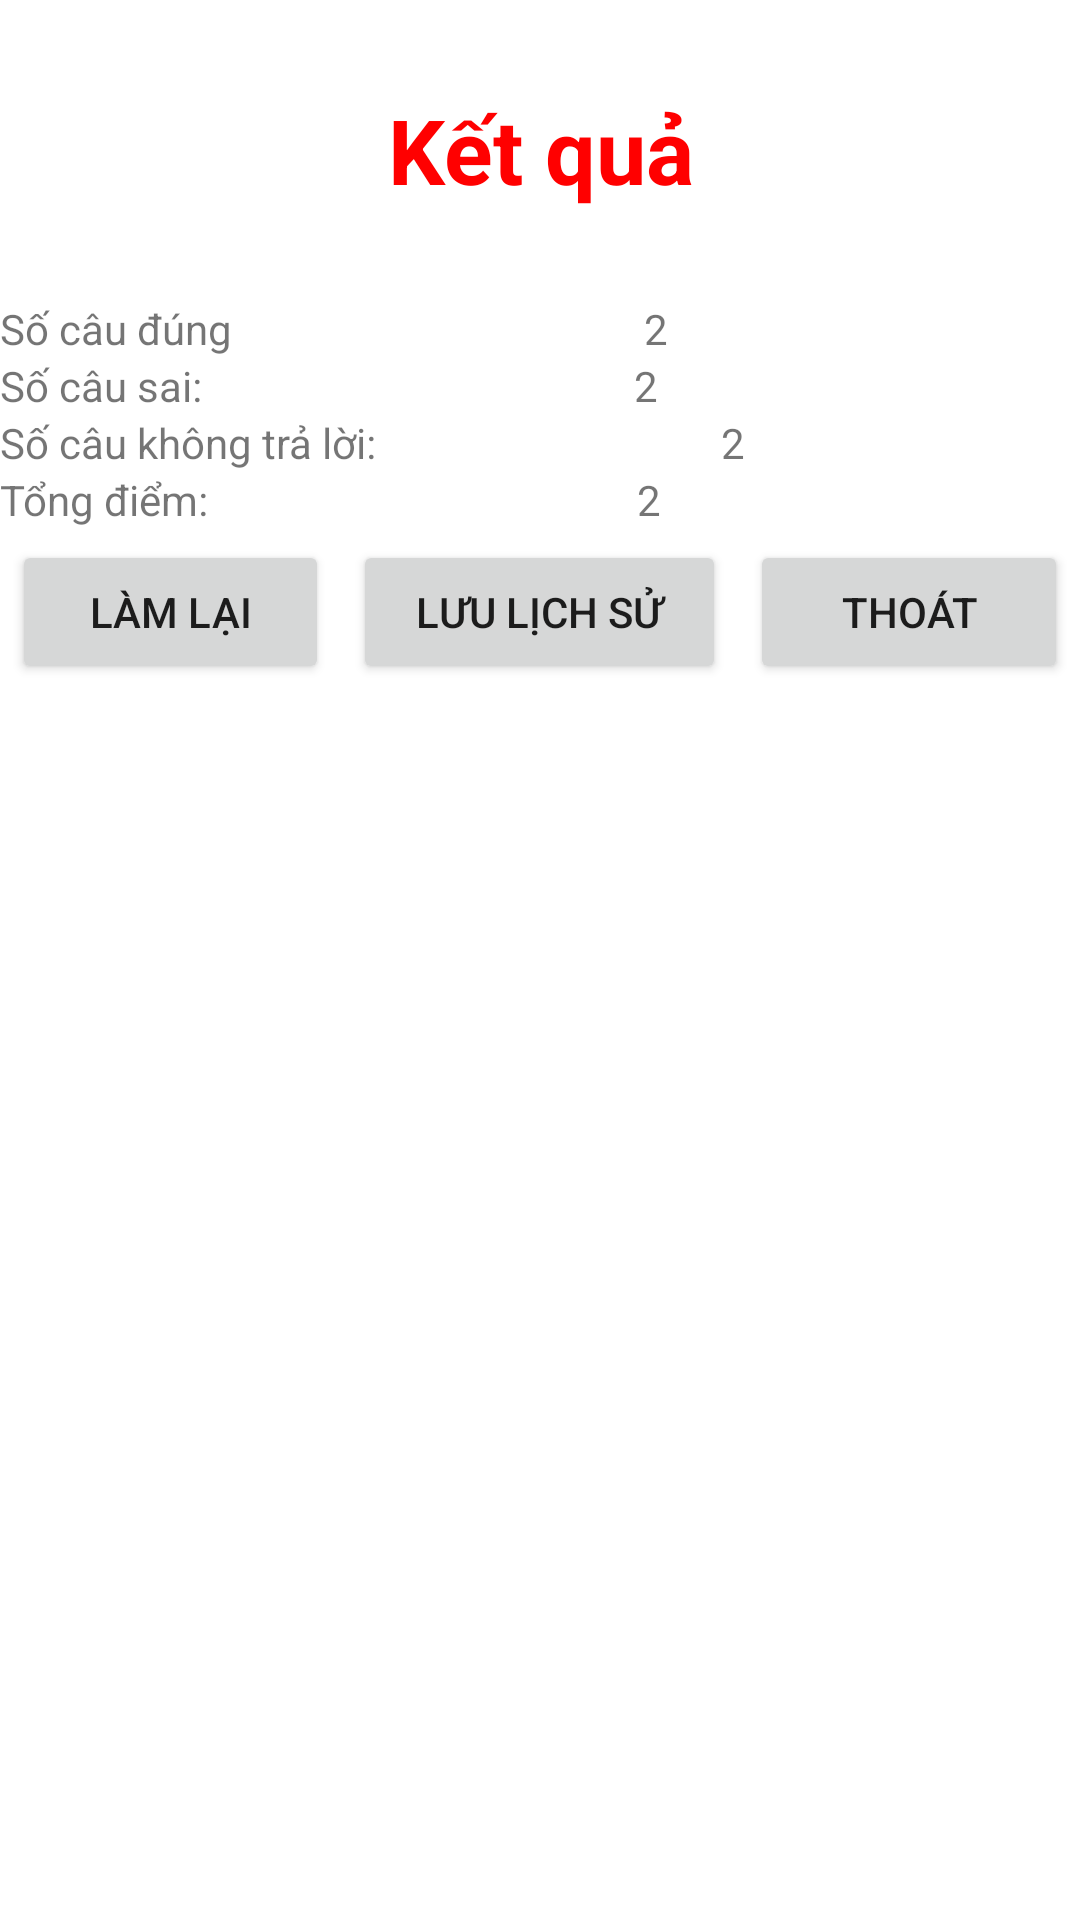

The Android layout XML behind this screen, and the referenced resources:
<!-- AndroidManifest.xml: application theme Theme.TestPBL4 -->
<!-- res/layout/activity_test_done.xml -->
<?xml version="1.0" encoding="utf-8"?>
<LinearLayout xmlns:android="http://schemas.android.com/apk/res/android"
    xmlns:app="http://schemas.android.com/apk/res-auto"
    xmlns:tools="http://schemas.android.com/tools"
    android:layout_width="match_parent"
    android:layout_height="match_parent"
    android:orientation="vertical"
    tools:context=".TestDoneActivity">

    <TextView
        android:id="@+id/textView"
        android:layout_width="match_parent"
        android:layout_height="100dp"
        android:layout_gravity="center"
        android:text="Kết quả"
        android:textColor="@color/red"
        android:textSize="30dp"
        android:textStyle="bold"
        android:gravity="center"/>

    <LinearLayout
        android:layout_width="match_parent"
        android:layout_height="wrap_content"
        android:orientation="horizontal">

        <TextView
            android:id="@+id/txtCorrectAns"
            android:layout_width="wrap_content"
            android:layout_height="wrap_content"
            android:layout_weight="1"
            android:text="Số câu đúng" />

        <TextView
            android:id="@+id/txtNumCorr"
            android:layout_width="wrap_content"
            android:layout_height="wrap_content"
            android:layout_weight="1"
            android:text="2" />
    </LinearLayout>

    <LinearLayout
        android:layout_width="match_parent"
        android:layout_height="wrap_content"
        android:orientation="horizontal">

        <TextView
            android:id="@+id/txtIncorrectAns"
            android:layout_width="wrap_content"
            android:layout_height="wrap_content"
            android:layout_weight="1"
            android:text="Số câu sai: " />

        <TextView
            android:id="@+id/txtNumIncorr"
            android:layout_width="wrap_content"
            android:layout_height="wrap_content"
            android:layout_weight="1"
            android:text="2" />
    </LinearLayout>

    <LinearLayout
        android:layout_width="match_parent"
        android:layout_height="wrap_content"
        android:orientation="horizontal">

        <TextView
            android:id="@+id/txtNoCheck"
            android:layout_width="wrap_content"
            android:layout_height="wrap_content"
            android:layout_weight="1"
            android:text="Số câu không trả lời: " />

        <TextView
            android:id="@+id/txtNumNoCheck"
            android:layout_width="wrap_content"
            android:layout_height="wrap_content"
            android:layout_weight="1"
            android:text="2" />
    </LinearLayout>

    <LinearLayout
        android:layout_width="match_parent"
        android:layout_height="wrap_content"
        android:orientation="horizontal">

        <TextView
            android:id="@+id/txtScore"
            android:layout_width="wrap_content"
            android:layout_height="wrap_content"
            android:layout_weight="1"
            android:text="Tổng điểm: " />

        <TextView
            android:id="@+id/txtNumScore"
            android:layout_width="wrap_content"
            android:layout_height="wrap_content"
            android:layout_weight="1"
            android:text="2" />
    </LinearLayout>

    <LinearLayout
        android:layout_width="match_parent"
        android:layout_height="wrap_content"
        android:orientation="horizontal">


        <Button
            android:id="@+id/btnRestart"
            android:layout_width="wrap_content"
            android:layout_height="wrap_content"
            android:layout_weight="1"
            android:text="Làm lại"
            android:layout_margin="4dp"/>


        <Button
            android:id="@+id/btnSaveTest"
            android:layout_width="wrap_content"
            android:layout_height="wrap_content"
            android:layout_weight="1"
            android:text="Lưu lịch sử"
            android:layout_margin="4dp"/>

        <Button
            android:id="@+id/btnExit"
            android:layout_width="wrap_content"
            android:layout_height="wrap_content"
            android:layout_weight="1"
            android:text="Thoát"
            android:layout_margin="4dp"/>
    </LinearLayout>

</LinearLayout>
<!-- resources referenced by this layout -->
<resources>
  <color name="red">#ff0000</color>
  <style name="Theme.TestPBL4" parent="Theme.MaterialComponents.DayNight.DarkActionBar">
          
          <item name="colorPrimary">@color/purple_500</item>
          <item name="colorPrimaryVariant">@color/purple_700</item>
          <item name="colorOnPrimary">@color/white</item>
          
          <item name="colorSecondary">@color/teal_200</item>
          <item name="colorSecondaryVariant">@color/teal_700</item>
          <item name="colorOnSecondary">@color/black</item>
          
          <item name="android:statusBarColor" tools:targetApi="l">?attr/colorPrimaryVariant</item>
          
      </style>
  <color name="purple_500">#FF6200EE</color>
  <color name="purple_700">#FF3700B3</color>
  <color name="white">#FFFFFFFF</color>
  <color name="teal_200">#FF03DAC5</color>
  <color name="teal_700">#FF018786</color>
  <color name="black">#FF000000</color>
</resources>
